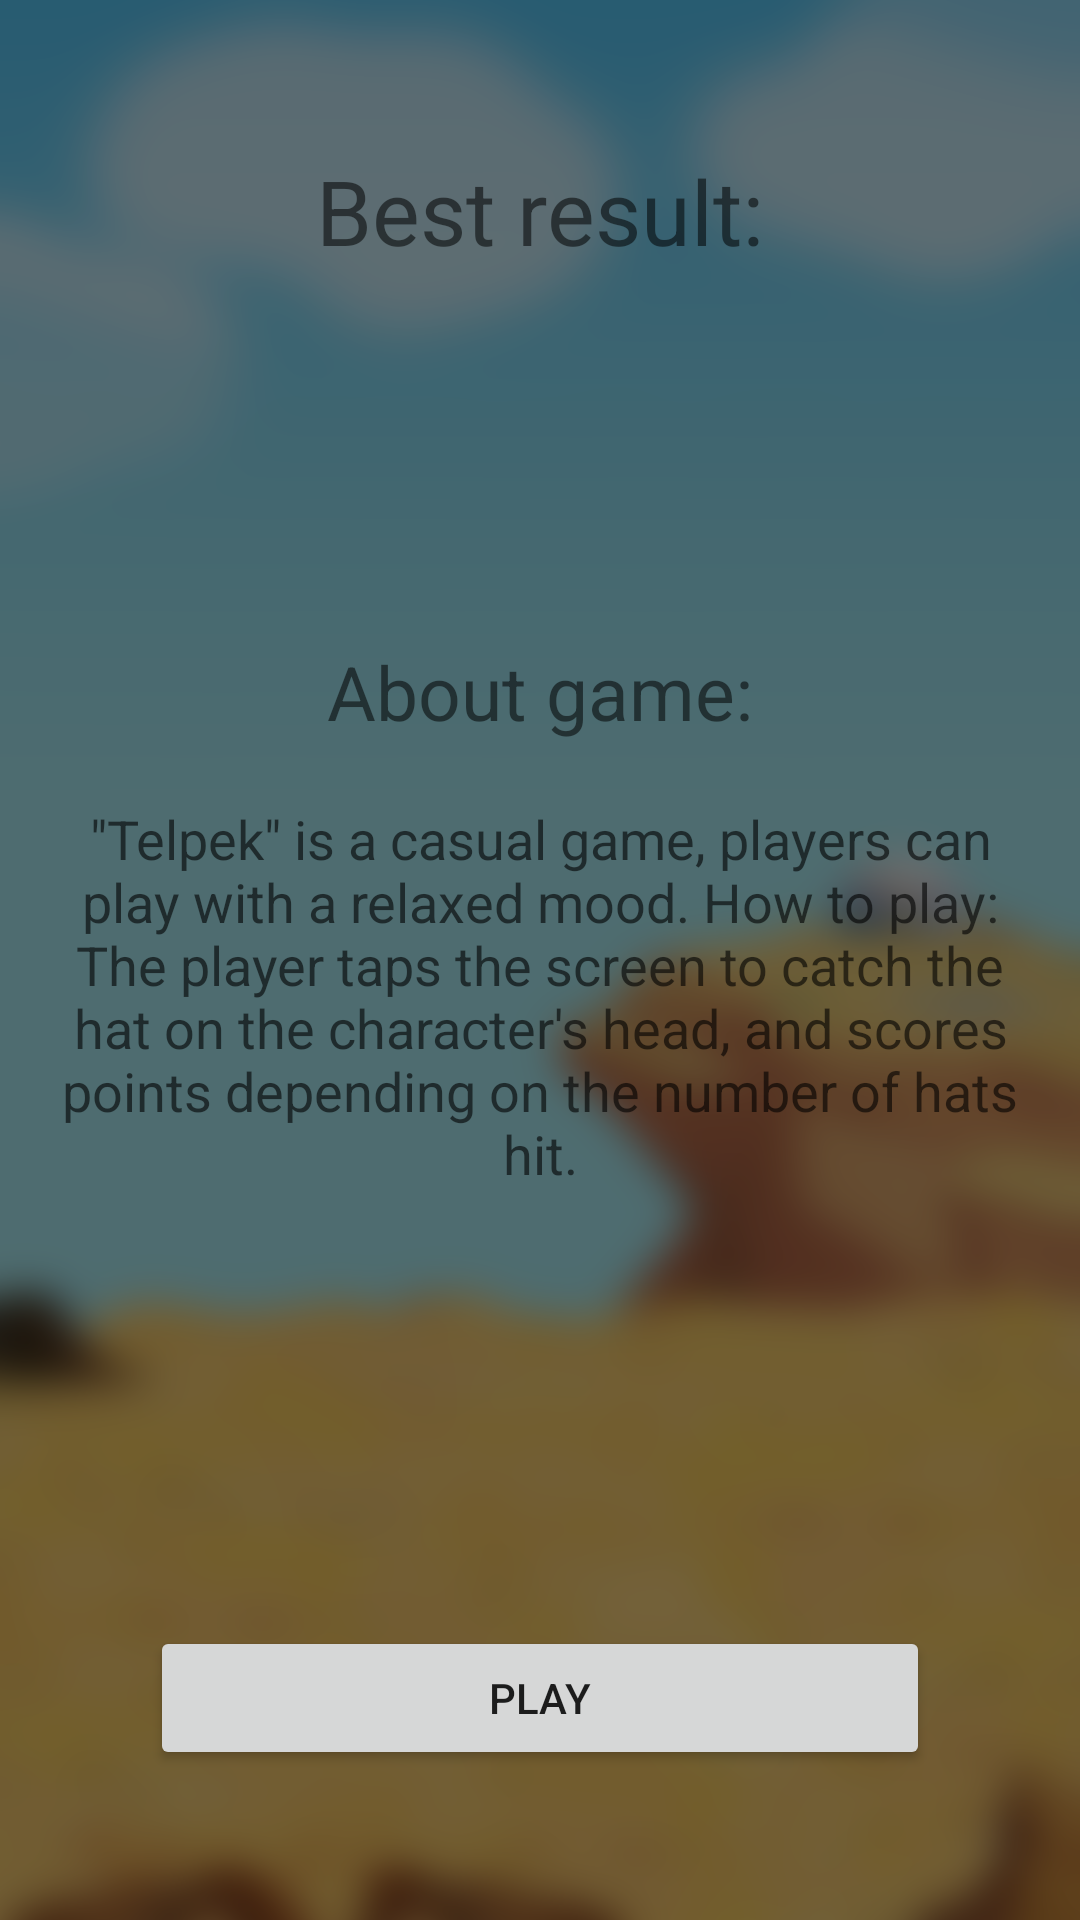

Android layout source for this screen:
<!-- AndroidManifest.xml: application theme Theme.TelpekRemover -->
<!-- res/layout/fragment_start_menu.xml -->
<?xml version="1.0" encoding="utf-8"?>
<androidx.constraintlayout.widget.ConstraintLayout xmlns:android="http://schemas.android.com/apk/res/android"
    xmlns:app="http://schemas.android.com/apk/res-auto"
    xmlns:tools="http://schemas.android.com/tools"
    android:layout_width="match_parent"
    android:layout_height="match_parent"
    android:background="@drawable/bg_menu"
    tools:context=".presentation.fragments.StartMenuFragment">

    <TextView
        android:id="@+id/tv_best_result_label"
        android:layout_width="wrap_content"
        android:layout_height="wrap_content"
        android:layout_marginTop="50dp"
        android:text="@string/best_result"
        android:textSize="30sp"
        app:layout_constraintEnd_toEndOf="parent"
        app:layout_constraintStart_toStartOf="parent"
        app:layout_constraintTop_toTopOf="parent" />


    <TextView
        android:id="@+id/tv_best_result_value"
        android:layout_width="wrap_content"
        android:layout_height="wrap_content"
        android:layout_marginTop="20dp"
        android:textSize="40sp"
        android:textColor="@color/purple_200"
        app:layout_constraintEnd_toEndOf="parent"
        app:layout_constraintStart_toStartOf="parent"
        app:layout_constraintTop_toBottomOf="@id/tv_best_result_label"
        tools:text="99" />


    <TextView
        android:id="@+id/tv_about_game_label"
        android:layout_width="wrap_content"
        android:layout_height="wrap_content"
        android:layout_marginTop="50dp"
        android:text="@string/about_game_label"
        android:textSize="25dp"
        app:layout_constraintEnd_toEndOf="parent"
        app:layout_constraintStart_toStartOf="parent"
        app:layout_constraintTop_toBottomOf="@id/tv_best_result_value"/>

    <ScrollView
        android:layout_width="match_parent"
        android:layout_height="wrap_content"
        android:layout_margin="20dp"
        android:layout_marginBottom="307dp"
        app:layout_constraintEnd_toEndOf="parent"
        app:layout_constraintStart_toStartOf="parent"
        app:layout_constraintTop_toBottomOf="@id/tv_about_game_label">


        <TextView
            android:layout_width="match_parent"
            android:layout_height="wrap_content"
            android:text="@string/about_game"
            android:textAppearance="@style/TextAppearance.AppCompat.Medium"
            android:textSize="18sp"
            android:gravity="center"/>


    </ScrollView>


    <Button
        android:id="@+id/bt_play"
        android:layout_width="match_parent"
        android:layout_height="wrap_content"
        android:layout_margin="50dp"
        android:text="@string/play"
        app:layout_constraintBottom_toBottomOf="parent"
        app:layout_constraintEnd_toEndOf="parent"
        app:layout_constraintStart_toStartOf="parent" />


</androidx.constraintlayout.widget.ConstraintLayout>
<!-- resources referenced by this layout -->
<resources>
  <color name="purple_200">#FFBB86FC</color>
  <!-- drawable bg_menu: png bitmap (drawable, 267716 bytes) -->
  <string name="about_game">"\"Telpek\" is a casual game, players can play with a relaxed mood. How to play: The player taps the screen to catch the hat on the character's head, and scores points depending on the number of hats hit."</string>
  <string name="about_game_label">About game:</string>
  <string name="best_result">Best result:</string>
  <string name="play">Play</string>
  <style name="Theme.TelpekRemover" parent="Theme.MaterialComponents.DayNight.DarkActionBar">
          
          <item name="colorPrimary">@color/purple_500</item>
          <item name="colorPrimaryVariant">@color/purple_700</item>
          <item name="colorOnPrimary">@color/white</item>
          
          <item name="colorSecondary">@color/teal_200</item>
          <item name="colorSecondaryVariant">@color/teal_700</item>
          <item name="colorOnSecondary">@color/black</item>
          
          <item name="android:statusBarColor">?attr/colorPrimaryVariant</item>
          
      </style>
  <color name="purple_500">#FF6200EE</color>
  <color name="purple_700">#512DA8</color>
  <color name="white">#FFFFFFFF</color>
  <color name="teal_200">#FF03DAC5</color>
  <color name="teal_700">#FF018786</color>
  <color name="black">#FF000000</color>
</resources>
